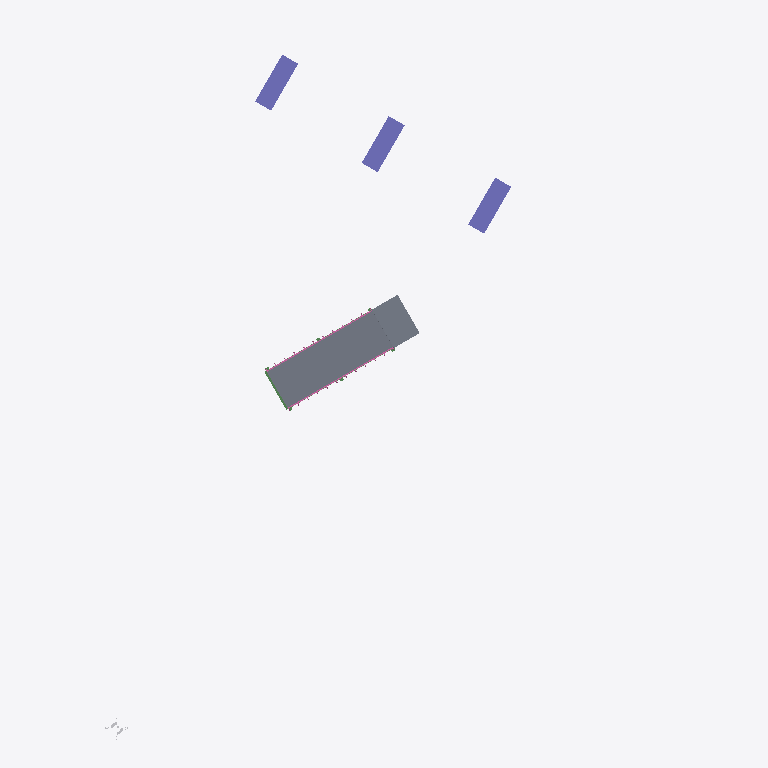
Plan cut of the same IFC building model at storey 'rail bridge - substructure' (level -0.00 m, cut at 1.40 m), seen from above with north up, elements coloured by IFC class: 3 columns (violet), 2 slabs (grey), 2 railings (pink), 1 beam (green), 1 other element (light grey). Cut surfaces are drawn darker.
Extent 45.4 m × 57.8 m × 11.3 m (x, y, z). Storeys (11): bridge road - abutment at -0.51 m; bridge road - abutment at -0.51 m; rail bridge - substructure at -0.00 m; railbridge - superstructure at -0.00 m; rail bridge - substructure at 0.00 m; railbridge - superstructure at 0.00 m; road rail bridge - approach at 0.24 m; road rail bridge - approach at 0.24 m; road rail bridge - deck at 0.24 m; road rail bridge - superstructure at 0.24 m; road river bridge - substructure at 0.24 m. Elements (41): 9 IfcBuildingElementProxy, 8 IfcMember, 7 IfcBeam, 5 IfcColumn, 5 IfcFooting, 3 IfcWall, 2 IfcRailing, 2 IfcSlab.

HEADER;
FILE_DESCRIPTION(('ViewDefinition [ReferenceView_V1.2]'),'2;1');
FILE_NAME('Infra-Bridge.ifc','2025-02-27T11:09:14',(''),(''),'IFC-manager for SketchUp (5.3.3)','SketchUp 2024 (24.0.594)','None');
FILE_SCHEMA(('IFC4'));
ENDSEC;
DATA;
#13=IFCPROJECT('2Ndyd$OSX7s9A04nc4lyye',#1,'ifc silly sample scene - project','Demystifying IFC with a playful scene using diverse building elements and compositions.',$,$,$,(#11),#14);
#20=IFCSITE('23sFQGRy90RxVbRHD9iSE2',#1,'environment - site','A sample scene environment, showcasing the surrounding landscape.',$,#22,$,$,.COMPLEX.,$,$,0.0,$,$);
#23=IFCSITE('1adp27B_9CUfup2ojuKOng',#1,'road parking - site','A designated parking area, providing space for vehicles.',$,#25,$,$,.PARTIAL.,$,$,0.0,$,$);
#30=IFCSITE('3pnaj3EgL1cOScZHtoQhHO',#1,'road river bridge - site','The site of the road river bridge, connecting different areas.',$,#31,$,$,.PARTIAL.,$,$,0.0,$,$);
#502=IFCSITE('2Wad9UE39Fl81buLr2dp_x',#1,'rail river bridge - site','The site of the rail river bridge, facilitating train crossings.',$,#503,$,$,.PARTIAL.,$,$,0.0,$,$);
#731=IFCSITE('1$CApj9YLCeu0YyH5TXRVh',#1,'road rail bridge - site','The site of the road rail bridge, supporting both road and rail traffic.',$,#732,$,$,.PARTIAL.,$,$,0.0,$,$);
#948=IFCSITE('2syxA9_lr7Ew2uZai3VhhS',#1,'road - site','A designated parking area, providing space for vehicles.',$,#949,$,$,.PARTIAL.,$,$,0.0,$,$);
#36=IFCBUILDING('3vzNAxKB5AJA_Ehx4miINx',#1,'road river bridge','A sturdy bridge, spanning the river and connecting roads.','girder',#38,$,$,.ELEMENT.,0.0,0.0,$);
#508=IFCBUILDING('2kjWGt90HF_gBQxs$Lsfkw',#1,'rail bridge','A strong rail bridge, supporting trains as they cross over.','arched',#510,$,$,.ELEMENT.,0.0,0.0,$);
#737=IFCBUILDING('3JNhAW3zLAmRKwMCykb3V5',#1,'rail bridge','A strong rail bridge, supporting trains as they cross over.','arched',#739,$,$,.ELEMENT.,0.0,0.0,$);
#43=IFCBUILDINGSTOREY('04kO$szQnDTAhzkZMdfItT',#1,'road rail bridge - approach','The approach to the road rail bridge, ensuring a smooth transition.','approach',#45,$,$,.COMPLEX.,242.32103870816184);
#50=IFCBUILDINGSTOREY('2x$zQFzGD8YBtZ$7H7nm4c',#1,'bridge road - abutment','A strong abutment, providing essential support for the bridge road.','abutment',#52,$,$,.PARTIAL.,-513.6789612918377);
#103=IFCBUILDINGSTOREY('2LBqtx8tXFcR8Qzu5tSZdh',#1,'road rail bridge - approach','The approach to the road rail bridge, ensuring a smooth transition.','approach',#104,$,$,.COMPLEX.,242.32103870816184);
#109=IFCBUILDINGSTOREY('2cU43jXGXEuv4mx7hSZu3S',#1,'bridge road - abutment','A strong abutment, providing essential support for the bridge road.','abutment',#111,$,$,.PARTIAL.,-513.6789612918377);
#148=IFCBUILDINGSTOREY('2r51NsY5P0QvEz_Kok7DQt',#1,'road rail bridge - deck','The deck, providing a stable surface for vehicles and trains on the road rail bridge.','deck',#149,$,$,.ELEMENT.,242.32103870816184);
#280=IFCBUILDINGSTOREY('2F86AY9Dn33gptJs5BIFJi',#1,'road rail bridge - superstructure','The superstructure, forming the main body of the road rail bridge.','superstructure',#281,$,$,.ELEMENT.,242.32103870816184);
#319=IFCBUILDINGSTOREY('1KPYb5dSn3C9_LNpDoIOdf',#1,'road river bridge - substructure','The substructure, providing essential support for the road river bridge.','substructure',#320,$,$,.ELEMENT.,242.32103870816184);
#515=IFCBUILDINGSTOREY('1NcWEJCZP2QhD3Z7Ptly6p',#1,'rail bridge - substructure','The substructure, providing essential support for the rail bridge.','substructure',#517,$,$,.ELEMENT.,0.0);
#605=IFCBUILDINGSTOREY('0NGju11I55eP2T$y1Bu15n',#1,'railbridge - superstructure','The superstructure, forming the main body of the rail bridge.','superstructure',#606,$,$,.ELEMENT.,0.0);
#744=IFCBUILDINGSTOREY('16qYo484fEuvo5B_xQN5wZ',#1,'rail bridge - substructure','The substructure, providing essential support for the rail bridge.','substructure',#746,$,$,.ELEMENT.,-2.887646E-12);
#822=IFCBUILDINGSTOREY('1hMPjN1XP3D8IpowtvIj0R',#1,'railbridge - superstructure','The superstructure, forming the main body of the rail bridge.','superstructure',#823,$,$,.ELEMENT.,-2.887646E-12);
#264=IFCSLAB('3ObOfBTNz2dhgWxUzdmDpl',#1,'road river bridge - bridge deck','The bridge deck, providing a stable surface for vehicles to cross the river.','floor',#270,#279,'454425.1027893.955984.1885148.955028',$);
#81=IFCSLAB('0W_tPyzHXFtwl0O2DZZAe3',#1,'bridge road - approach slab','A solid slab, ensuring a smooth transition, the bridge''s welcome mat.',$,#92,#102,'454425.1027893.955984.955026.940384',$);
#579=IFCCOLUMN('1Ov2FEORP589f6FJ7Vsjbf',#1,'rail bridge - pierstem','A pierstem, providing vertical support for the bridge rail.','pierstem',#587,#593,'454425.1027894.955995.1884272.1884267.1886323',$);
#536=IFCCOLUMN('13HNHx2iHDah6c_2Ir0QFv',#1,'rail bridge - pierstem','A pierstem, providing vertical support for the bridge rail.','pierstem',#544,#553,'454425.1027894.955995.1884272.1884264.1886323',$);
#796=IFCCOLUMN('0IBSrNevj23wueInn68pOs',#1,'rail bridge - pierstem','A pierstem, providing vertical support for the bridge rail.','pierstem',#804,#810,'454425.1027895.956001.1884272.1884267.1886323',$);
#156=IFCRAILING('1PXj3pcJX7RgxexBEm0se9',#1,'bridge road railing','A protective railing, ensuring safety along the bridge road.','guardrail',#162,#172,'454425.1027893.955984.1885148.955012',$);
#212=IFCRAILING('1lX0aCXHj46eYgtlXl_65e',#1,'bridge road railing','A protective railing, ensuring safety along the bridge road.','guardrail',#213,#222,'454425.1027893.955984.1885148.955013',$);
#116=IFCBEAM('1Rd3zGyxjCSBQhmMuxTFJ7',#1,'road river bridge - abutment support beam','A strong support beam, providing stability to the bridge abutment.','beam',#121,#130,'454425.1027893.955984.955027.940383.937728',$);
#935=IFCBUILDINGELEMENTPROXY('3Fit2Fad92zf2f6aWdJtF5',#1,'geo-reference','The reference point for transforming the local engineering coordinate system into the coordinate reference system of the underlying map.','origin',#941,#947,'454425.1032696',$);
ENDSEC;
